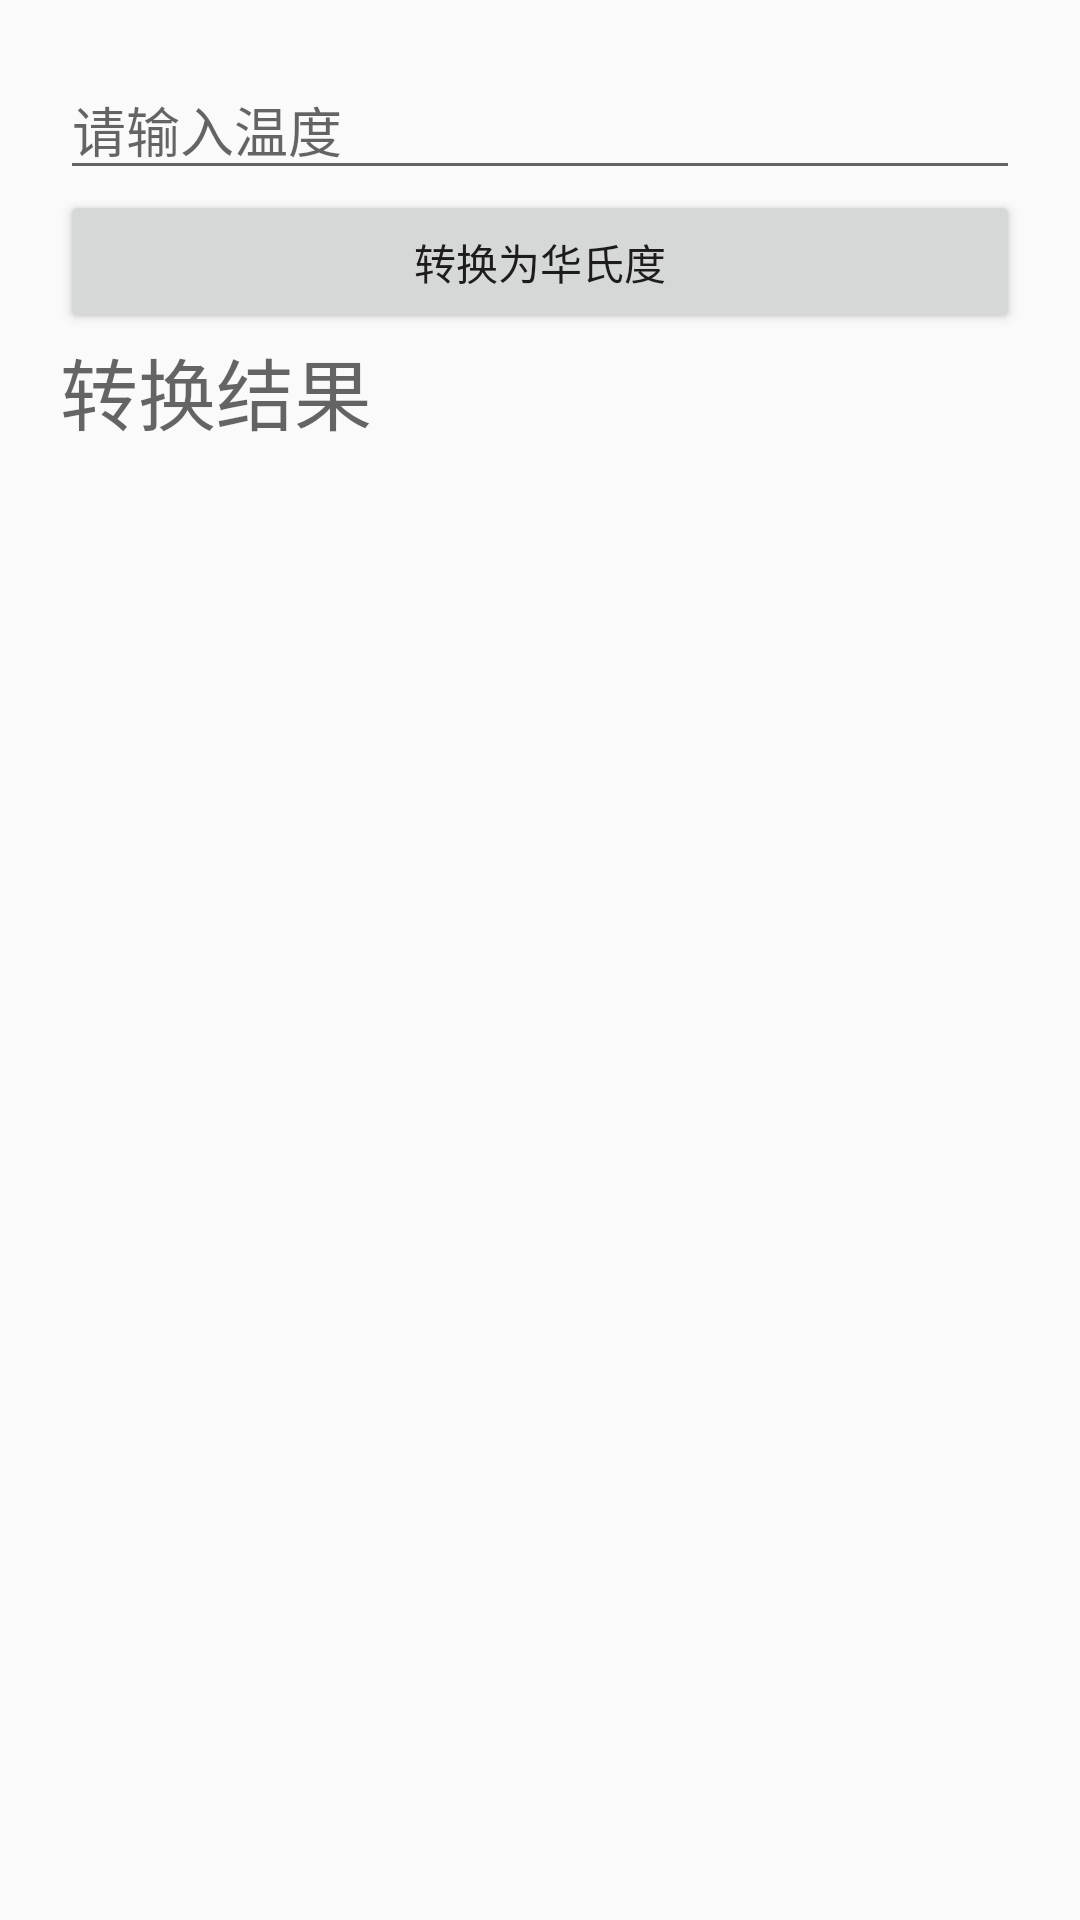

Reconstruct the res/layout file that produces this screen, plus the resources it refers to.
<!-- AndroidManifest.xml: application theme AppTheme -->
<!-- res/layout/course_2_2_1.xml -->
<?xml version="1.0" encoding="utf-8"?>
<LinearLayout xmlns:android="http://schemas.android.com/apk/res/android"
    android:orientation="vertical"
    android:layout_width="match_parent"
    android:layout_height="match_parent"
    android:padding="20dp"
    xmlns:tools="http://schemas.android.com/tools"
    tools:context=".MainActivity"


    >




    <EditText
        android:hint="@string/etext_temperature"
        android:id="@+id/editText4"
        android:layout_width="match_parent"
        android:layout_height="wrap_content"
        android:ems="10"
        android:inputType="textPersonName"
        />

    <Button
        android:onClick="printText"
        android:id="@+id/button3"
        android:layout_width="match_parent"
        android:layout_height="wrap_content"
        android:text="@string/btn_transfer" />

    <TextView
        android:id="@+id/textView6"
        android:layout_width="match_parent"
        android:layout_height="61dp"
        android:hint="@string/textView1"
        android:textSize="26dp" />
</LinearLayout>
<!-- resources referenced by this layout -->
<resources>
  <string name="btn_transfer">转换为华氏度</string>
  <string name="etext_temperature">请输入温度</string>
  <string name="textView1">转换结果</string>
  <style name="AppTheme" parent="Theme.AppCompat.Light.DarkActionBar">
          
          <item name="colorPrimary">@color/colorPrimary</item>
          <item name="colorPrimaryDark">@color/colorPrimaryDark</item>
          <item name="colorAccent">@color/colorAccent</item>
      </style>
  <!-- not gathered from this repository: default colours our renderer supplied (Android Studio template values) -->
  <color name="colorPrimary">#FF6200EE</color>
  <color name="colorPrimaryDark">#FF3700B3</color>
  <color name="colorAccent">#FF03DAC5</color>
</resources>
